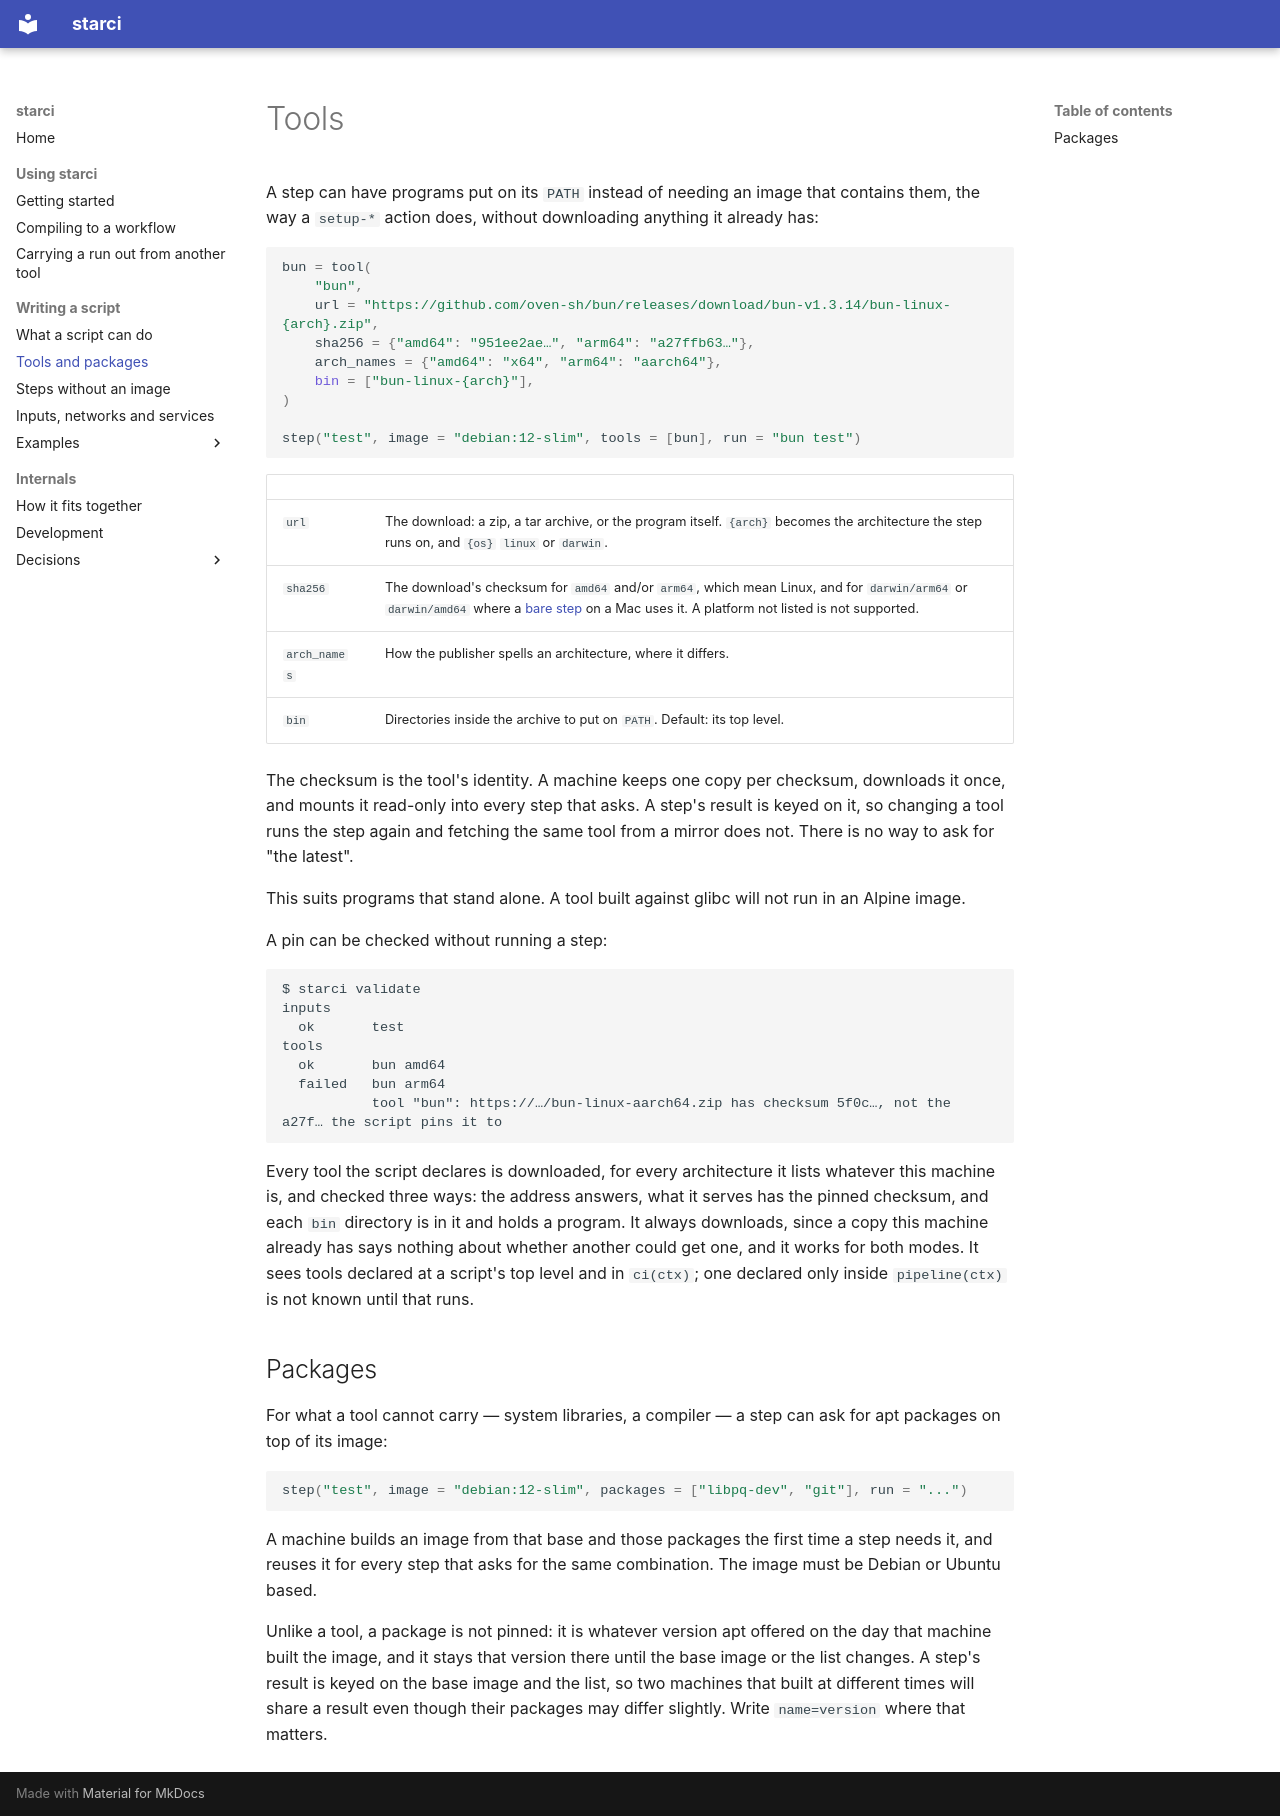

repository: phin-tech/starci · page: tools/index.html · generator: mkdocs

# Tools

A step can have programs put on its `PATH` instead of needing an image that
contains them, the way a `setup-*` action does, without downloading anything
it already has:

```python
bun = tool(
    "bun",
    url = "https://github.com/oven-sh/bun/releases/download/bun-v1.3.14/bun-linux-{arch}.zip",
    sha256 = {"amd64": "951ee2ae…", "arm64": "a27ffb63…"},
    arch_names = {"amd64": "x64", "arm64": "aarch64"},
    bin = ["bun-linux-{arch}"],
)

step("test", image = "debian:12-slim", tools = [bun], run = "bun test")
```

| | |
|---|---|
| `url` | The download: a zip, a tar archive, or the program itself. `{arch}` becomes the architecture the step runs on, and `{os}` `linux` or `darwin`. |
| `sha256` | The download's checksum for `amd64` and/or `arm64`, which mean Linux, and for `darwin/arm64` or `darwin/amd64` where a [bare step](bare.md) on a Mac uses it. A platform not listed is not supported. |
| `arch_names` | How the publisher spells an architecture, where it differs. |
| `bin` | Directories inside the archive to put on `PATH`. Default: its top level. |

The checksum is the tool's identity. A machine keeps one copy per checksum,
downloads it once, and mounts it read-only into every step that asks. A step's
result is keyed on it, so changing a tool runs the step again and fetching the
same tool from a mirror does not. There is no way to ask for "the latest".

This suits programs that stand alone. A tool built against glibc will not run
in an Alpine image.

A pin can be checked without running a step:

```
$ starci validate
inputs
  ok       test
tools
  ok       bun amd64
  failed   bun arm64
           tool "bun": https://…/bun-linux-aarch64.zip has checksum 5f0c…, not the a27f… the script pins it to
```

Every tool the script declares is downloaded, for every architecture it lists
whatever this machine is, and checked three ways: the address answers, what it
serves has the pinned checksum, and each `bin` directory is in it and holds a
program. It always downloads, since a copy this machine already has says
nothing about whether another could get one, and it works for both modes. It
sees tools declared at a script's top level and in `ci(ctx)`; one declared
only inside `pipeline(ctx)` is not known until that runs.

## Packages

For what a tool cannot carry — system libraries, a compiler — a step can ask
for apt packages on top of its image:

```python
step("test", image = "debian:12-slim", packages = ["libpq-dev", "git"], run = "...")
```

A machine builds an image from that base and those packages the first time a
step needs it, and reuses it for every step that asks for the same
combination. The image must be Debian or Ubuntu based.

Unlike a tool, a package is not pinned: it is whatever version apt offered on
the day that machine built the image, and it stays that version there until
the base image or the list changes. A step's result is keyed on the base image
and the list, so two machines that built at different times will share a result
even though their packages may differ slightly. Write `name=version` where
that matters.
